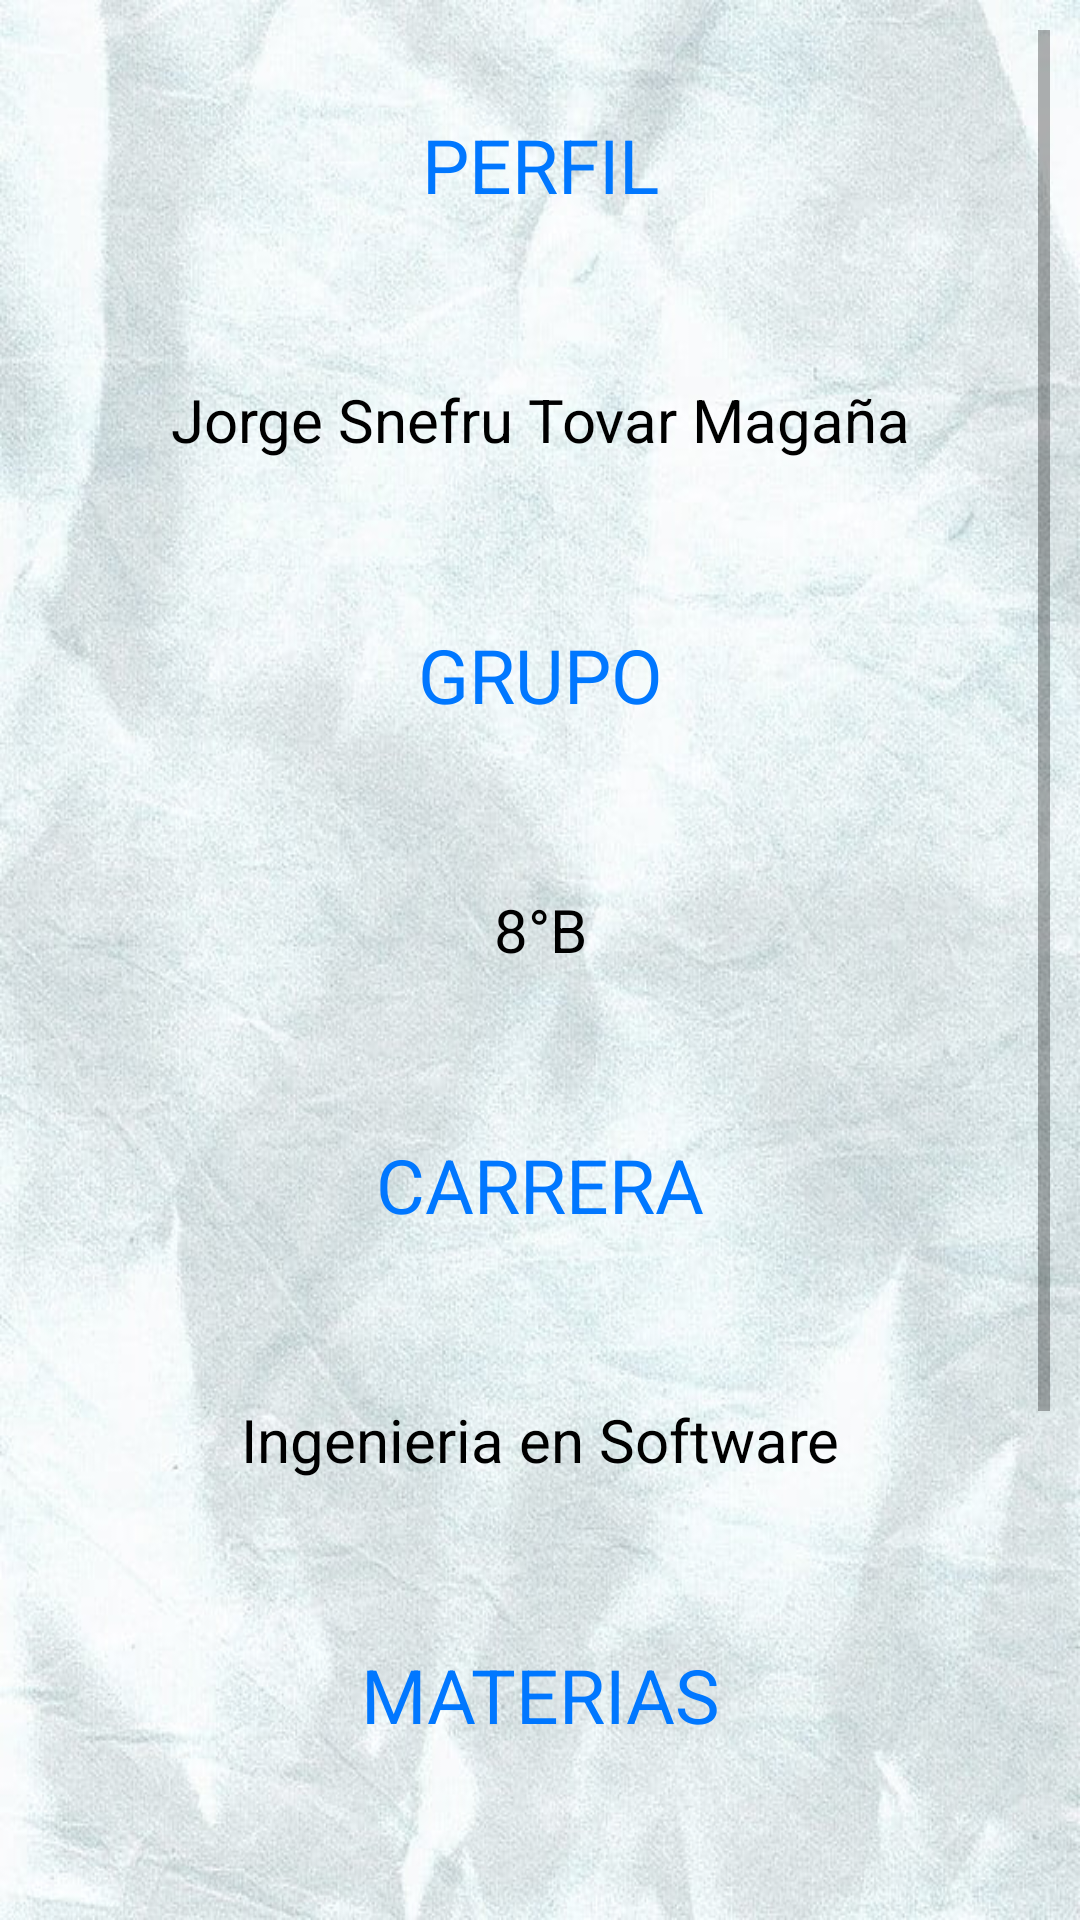

The Android layout XML behind this screen, and the referenced resources:
<!-- AndroidManifest.xml: application theme Theme.PRIN -->
<!-- res/layout/fragment_perfil.xml -->
<?xml version="1.0" encoding="utf-8"?>
<FrameLayout xmlns:android="http://schemas.android.com/apk/res/android"
    xmlns:tools="http://schemas.android.com/tools"
    android:layout_width="match_parent"
    android:layout_height="match_parent"
    xmlns:app="http://schemas.android.com/apk/res-auto"
    android:background="@drawable/fondo2"
    android:padding="10dp"
    tools:context=".PerfilFragment">

    <ScrollView
        android:layout_width="match_parent"
        android:layout_height="wrap_content"
        app:layout_constraintStart_toStartOf="parent"
        app:layout_constraintTop_toTopOf="parent">

        <LinearLayout
            android:layout_width="match_parent"
            android:layout_height="wrap_content"
            android:orientation="vertical" >

            <TextView
                android:id="@+id/tvper"
                android:layout_width="match_parent"
                android:layout_height="wrap_content"
                android:layout_alignParentTop="true"
                android:layout_marginTop="5dp"
                android:height="80dp"
                android:gravity="center"
                android:text="@string/perfil"
                android:textColor="#0077FF"
                android:textSize="25dp" />

            <TextView
                android:id="@+id/tvnom"
                android:layout_width="match_parent"
                android:layout_height="wrap_content"
                android:layout_below="@+id/tvper"
                android:layout_alignParentTop="true"
                android:layout_marginTop="5dp"
                android:height="80dp"
                android:gravity="center"
                android:text="Jorge Snefru Tovar Magaña"
                android:textColor="@color/black"
                android:textSize="20dp" />

            <TextView
                android:id="@+id/tvgru"
                android:layout_width="match_parent"
                android:layout_height="wrap_content"
                android:layout_below="@+id/tvnum"
                android:layout_alignParentTop="true"
                android:layout_marginTop="5dp"
                android:height="80dp"
                android:gravity="center"
                android:text="@string/grupo"
                android:textColor="#0077FF"
                android:textSize="25dp" />

            <TextView
                android:id="@+id/tvgroup"
                android:layout_width="match_parent"
                android:layout_height="wrap_content"
                android:layout_below="@+id/tvgru"
                android:layout_alignParentTop="true"
                android:layout_marginTop="5dp"
                android:height="80dp"
                android:gravity="center"
                android:text="8°B"
                android:textColor="@color/black"
                android:textSize="20dp" />

            <TextView
                android:id="@+id/tvcar"
                android:layout_width="match_parent"
                android:layout_height="wrap_content"
                android:layout_below="@+id/tvgroup"
                android:layout_alignParentTop="true"
                android:layout_marginTop="5dp"
                android:height="80dp"
                android:gravity="center"
                android:text="@string/carr"
                android:textColor="#0077FF"
                android:textSize="25dp" />

            <TextView
                android:id="@+id/tvcarrera"
                android:layout_width="match_parent"
                android:layout_height="wrap_content"
                android:layout_below="@+id/tvcar"
                android:layout_alignParentTop="true"
                android:layout_marginTop="5dp"
                android:height="80dp"
                android:gravity="center"
                android:text="Ingenieria en Software"
                android:textColor="@color/black"
                android:textSize="20dp" />

            <TextView
                android:id="@+id/tvmat"
                android:layout_width="match_parent"
                android:layout_height="wrap_content"
                android:layout_below="@+id/tvcarrera"
                android:layout_alignParentTop="true"
                android:layout_marginTop="5dp"
                android:height="80dp"
                android:gravity="center"
                android:text="@string/materias"
                android:textColor="#0077FF"
                android:textSize="25dp" />

            <TableLayout
                android:layout_width="match_parent"
                android:layout_height="match_parent">

                <TableRow
                    android:layout_width="match_parent"
                    android:layout_height="match_parent" >

                    <TextView
                        android:id="@+id/textView2"
                        android:layout_width="wrap_content"
                        android:layout_height="wrap_content"
                        android:text="Programación para móviles"
                        android:height="80dp"
                        android:gravity="center"
                        android:textColor="@color/black"
                        android:textSize="20dp"/>
                </TableRow>

                <TableRow
                    android:layout_width="match_parent"
                    android:layout_height="match_parent" >

                    <TextView
                        android:id="@+id/textView3"
                        android:layout_width="wrap_content"
                        android:layout_height="wrap_content"
                        android:text="Compiladores e intérpretes"
                        android:height="80dp"
                        android:gravity="center"
                        android:textColor="@color/black"
                        android:textSize="20dp"/>
                </TableRow>

                <TableRow
                    android:layout_width="match_parent"
                    android:layout_height="match_parent" >

                    <TextView
                        android:id="@+id/textView4"
                        android:layout_width="wrap_content"
                        android:layout_height="wrap_content"
                        android:text="Inteligencia Artificial"
                        android:height="80dp"
                        android:gravity="center"
                        android:textColor="@color/black"
                        android:textSize="20dp"/>
                </TableRow>

            </TableLayout>

        </LinearLayout>
    </ScrollView>

</FrameLayout>
<!-- resources referenced by this layout -->
<resources>
  <!-- drawable fondo2: jpg bitmap (drawable-v24, 93825 bytes) -->
  <string name="carr">CARRERA</string>
  <string name="grupo">GRUPO</string>
  <string name="materias">MATERIAS</string>
  <string name="perfil">PERFIL</string>
  <style name="Theme.PRIN" parent="Theme.MaterialComponents.DayNight.DarkActionBar">
          
          <item name="colorPrimary">@color/black</item>
          <item name="colorPrimaryVariant">@color/black</item>
          <item name="colorOnPrimary">@color/white</item>
          
          <item name="colorSecondary">@color/teal_200</item>
          <item name="colorSecondaryVariant">@color/teal_700</item>
          <item name="colorOnSecondary">@color/black</item>
          
          <item name="android:statusBarColor" tools:targetApi="l">?attr/colorPrimaryVariant</item>
          
      </style>
  <!-- not gathered from this repository: default colours our renderer supplied (Android Studio template values) -->
  <color name="teal_200">#FF03DAC5</color>
  <color name="teal_700">#FF018786</color>
  <color name="black">#FF000000</color>
  <color name="white">#FFFFFFFF</color>
</resources>
